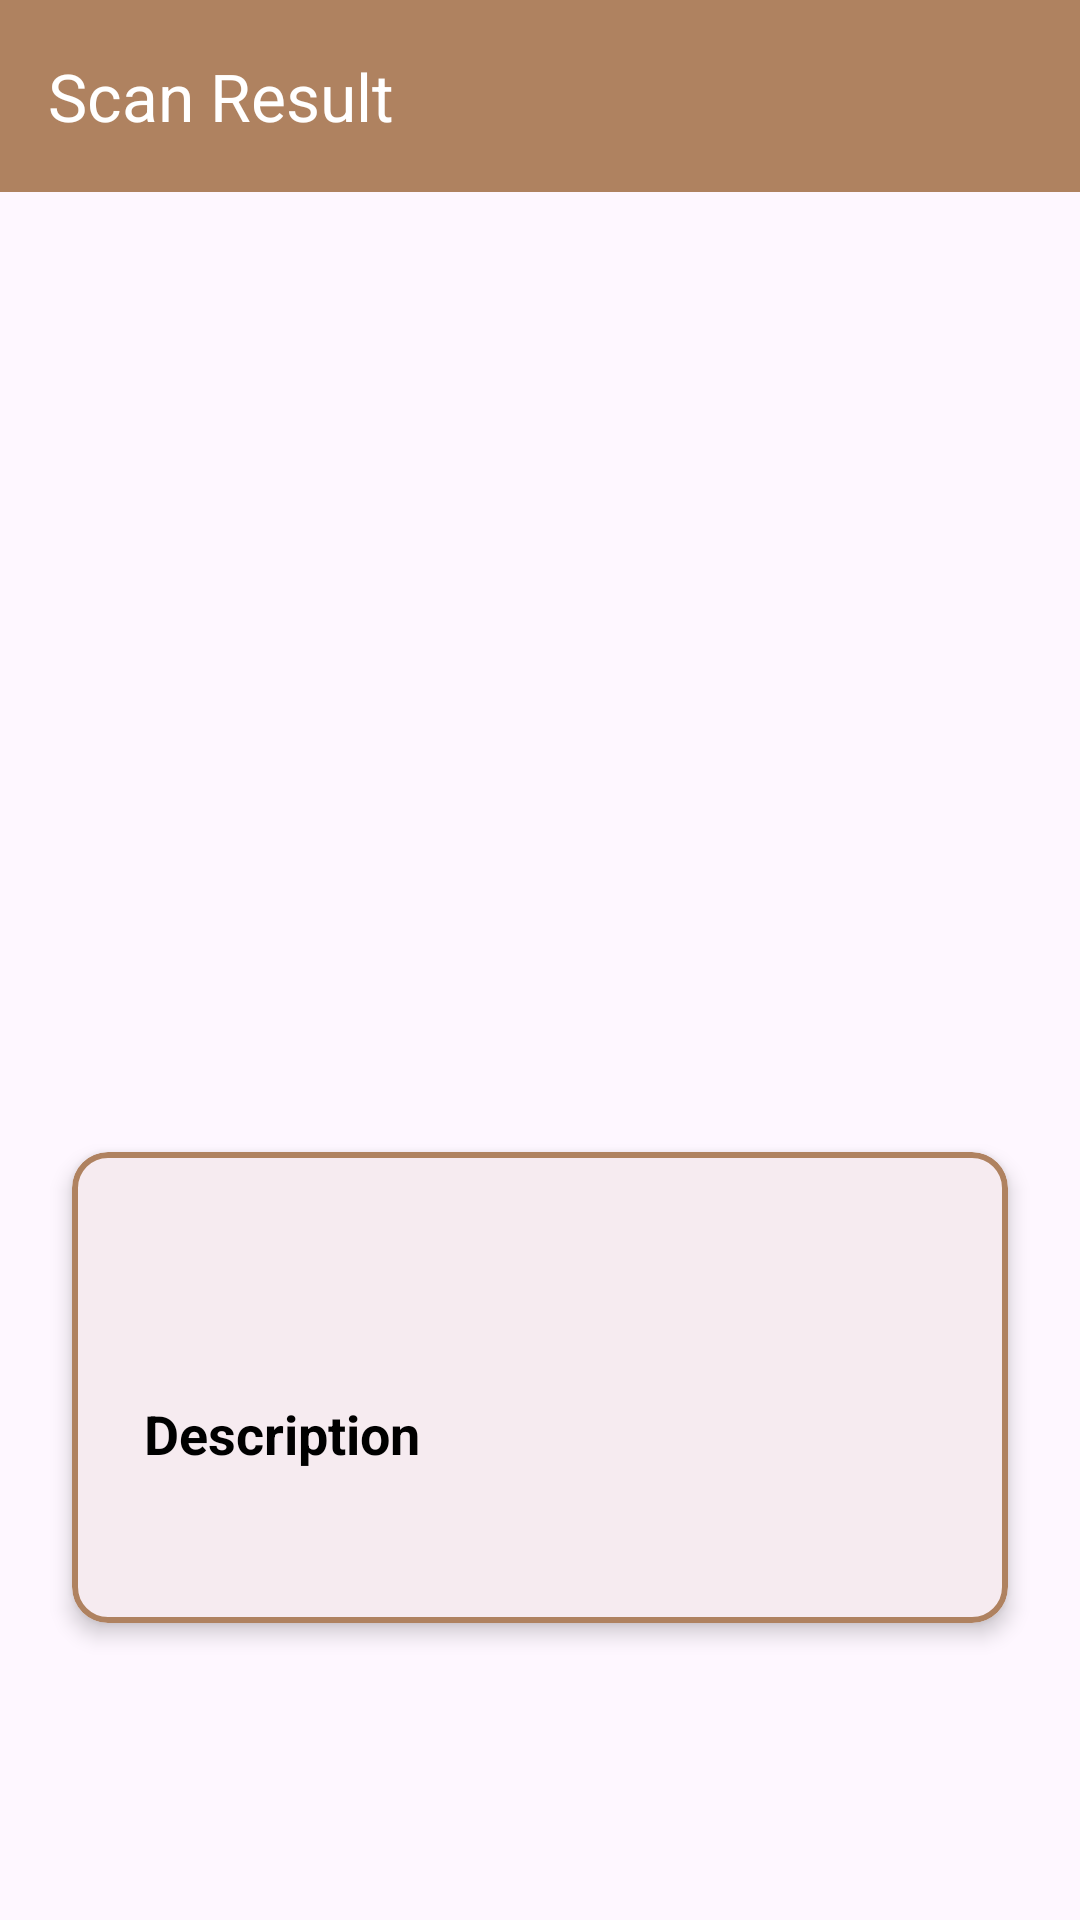

Produce the Android XML layout that renders to this screen, including the resource entries it uses.
<!-- AndroidManifest.xml: application theme Theme.Sebatik -->
<!-- res/layout/fragment_scan_result.xml -->
<?xml version="1.0" encoding="utf-8"?>
<FrameLayout xmlns:android="http://schemas.android.com/apk/res/android"
    xmlns:app="http://schemas.android.com/apk/res-auto"
    xmlns:tools="http://schemas.android.com/tools"
    android:layout_width="match_parent"
    android:layout_height="match_parent"
    tools:context=".ui.scanresult.ScanResultFragment">

    <androidx.core.widget.NestedScrollView
        android:layout_width="match_parent"
        android:layout_height="match_parent">

        <androidx.constraintlayout.widget.ConstraintLayout
            android:layout_width="match_parent"
            android:layout_height="wrap_content">

            <com.google.android.material.appbar.AppBarLayout
                android:id="@+id/toolbar_layout"
                android:layout_width="match_parent"
                android:layout_height="wrap_content"
                app:layout_constraintEnd_toEndOf="parent"
                app:layout_constraintStart_toStartOf="parent"
                app:layout_constraintTop_toTopOf="parent">

                <com.google.android.material.appbar.MaterialToolbar
                    android:id="@+id/toolbar"
                    android:layout_width="match_parent"
                    android:layout_height="wrap_content"
                    android:background="@color/brown"
                    app:layout_constraintEnd_toEndOf="parent"
                    app:layout_constraintStart_toStartOf="parent"
                    app:layout_constraintTop_toTopOf="parent"
                    app:navigationIcon="@drawable/baseline_arrow_back_24"
                    app:title="@string/scan_result"
                    app:titleTextColor="@color/white"/>
            </com.google.android.material.appbar.AppBarLayout>

            <ImageView
                android:id="@+id/iv_detail_batik"
                android:layout_width="match_parent"
                android:layout_height="300dp"
                android:contentDescription="@string/product_image"
                android:scaleType="fitXY"
                app:layout_constraintEnd_toEndOf="parent"
                app:layout_constraintStart_toStartOf="parent"
                app:layout_constraintTop_toBottomOf="@id/toolbar_layout" />

            <com.google.android.material.card.MaterialCardView
                android:layout_width="match_parent"
                android:layout_height="wrap_content"
                android:layout_marginTop="20dp"
                android:layout_marginHorizontal="24dp"
                android:layout_marginBottom="24dp"
                app:strokeColor="@color/brown"
                app:strokeWidth="2dp"
                app:cardElevation="4dp"
                app:layout_constraintBottom_toBottomOf="parent"
                app:layout_constraintTop_toBottomOf="@id/iv_detail_batik"
                app:layout_constraintStart_toStartOf="parent"
                app:layout_constraintEnd_toEndOf="parent">

                <androidx.constraintlayout.widget.ConstraintLayout
                    android:layout_width="match_parent"
                    android:layout_height="match_parent">

                    <TextView
                        android:id="@+id/tv_batik_name"
                        android:layout_width="wrap_content"
                        android:layout_height="wrap_content"
                        android:layout_margin="24dp"
                        android:background="@drawable/background_rounded"
                        android:padding="12dp"
                        android:textSize="16sp"
                        android:textStyle="bold"
                        app:layout_constraintStart_toStartOf="parent"
                        app:layout_constraintTop_toTopOf="parent"
                        tools:text="Nama Batik" />


                    <TextView
                        android:id="@+id/tv_description_title"
                        android:layout_width="wrap_content"
                        android:layout_height="wrap_content"
                        android:layout_marginTop="12dp"
                        android:text="@string/description"
                        android:textSize="18sp"
                        android:textStyle="bold"
                        app:layout_constraintStart_toStartOf="@id/tv_batik_name"
                        app:layout_constraintTop_toBottomOf="@id/tv_batik_name" />

                    <TextView
                        android:id="@+id/tv_description_content"
                        android:layout_width="0dp"
                        android:layout_height="wrap_content"
                        android:layout_marginTop="8dp"
                        android:layout_marginEnd="24dp"
                        android:layout_marginBottom="24dp"
                        android:backgroundTint="@color/brown"
                        app:layout_constraintBottom_toBottomOf="parent"
                        app:layout_constraintEnd_toEndOf="parent"
                        app:layout_constraintStart_toStartOf="@id/tv_description_title"
                        app:layout_constraintTop_toBottomOf="@id/tv_description_title"
                        tools:text="Ini ceritanya deskripsi produk" />

                </androidx.constraintlayout.widget.ConstraintLayout>
            </com.google.android.material.card.MaterialCardView>

        </androidx.constraintlayout.widget.ConstraintLayout>
    </androidx.core.widget.NestedScrollView>
</FrameLayout>
<!-- resources referenced by this layout -->
<resources>
  <color name="brown">#AF8260</color>
  <color name="white">#FFFFFFFF</color>
      //blue hex colour
  <string name="description">Description</string>
  <string name="product_image">product image</string>
  <string name="scan_result">Scan Result</string>
  <style name="Theme.Sebatik" parent="Base.Theme.Sebatik" />
  <style name="Base.Theme.Sebatik" parent="Theme.Material3.DayNight.NoActionBar">
          
           <item name="colorPrimary">@color/brown</item>
          <item name="android:textColor">@color/black</item>
          <item name="android:forceDarkAllowed">false</item>
      </style>
  <color name="black">#FF000000</color>
</resources>
